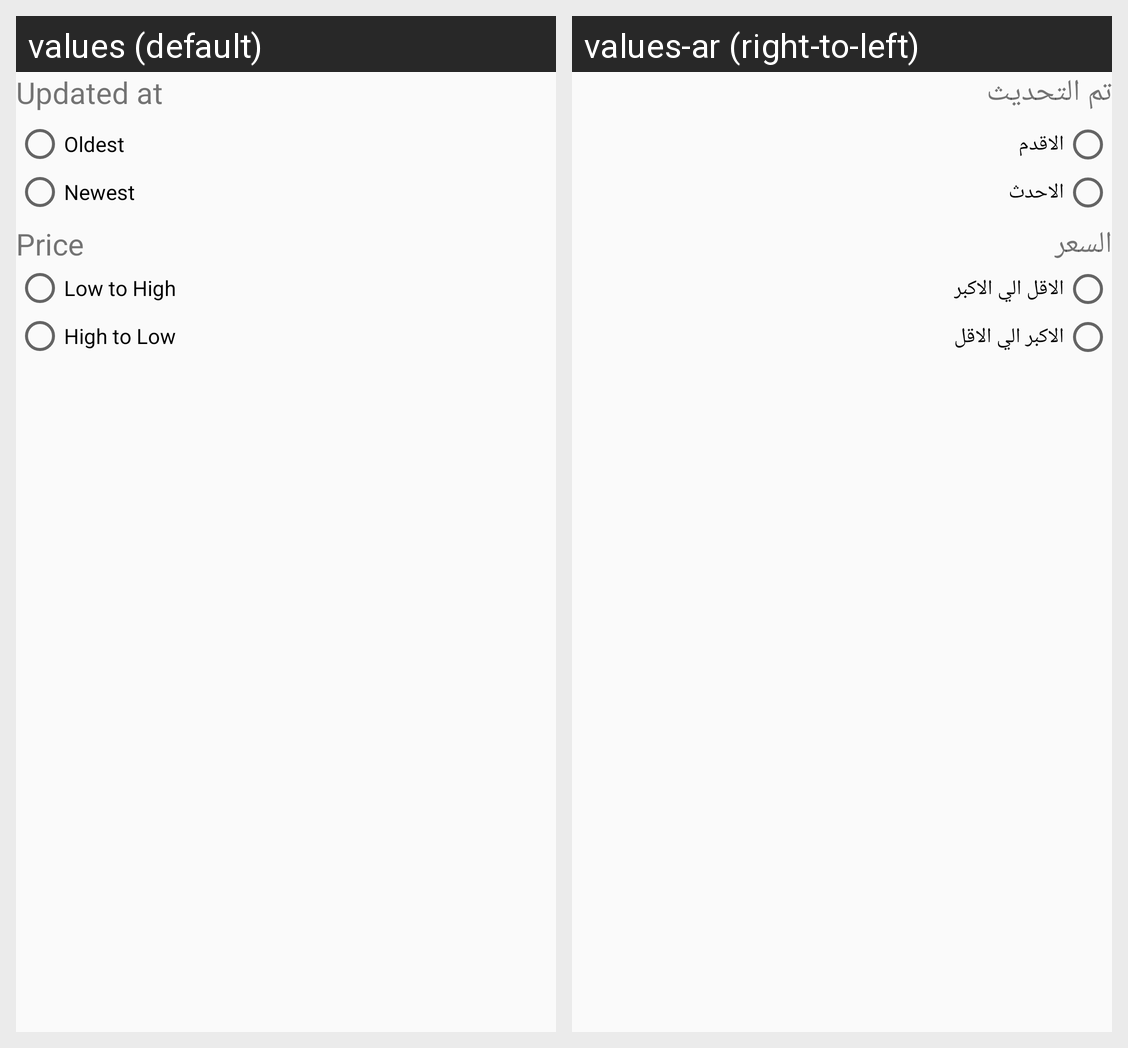

For this localized Android screen grid, give each drawn string resource with its value in every locale shown.
Android screen res/layout/sorting_products.xml rendered under 2 locales, left to right: values (default), values-ar (right-to-left). Device: Nexus 5 (rendered at 1080×1920; each locale shown at half size, 540×960, under a caption strip naming it); theme AppTheme.
Strings drawn on this screen, with the default value and each locale's value (text and hints the layout hard-codes, and strings that could not be matched under every locale, appear in the picture but are not listed):

Updated
  values: Updated at
  values-ar: تم التحديث

oldest
  values: Oldest
  values-ar: الاقدم

newest
  values: Newest
  values-ar: الاحدث

price
  values: Price
  values-ar: السعر

rateLTH
  values: Low to High
  values-ar: الاقل الي الاكبر

rateHTL
  values: High to Low
  values-ar: الاكبر الي الاقل
